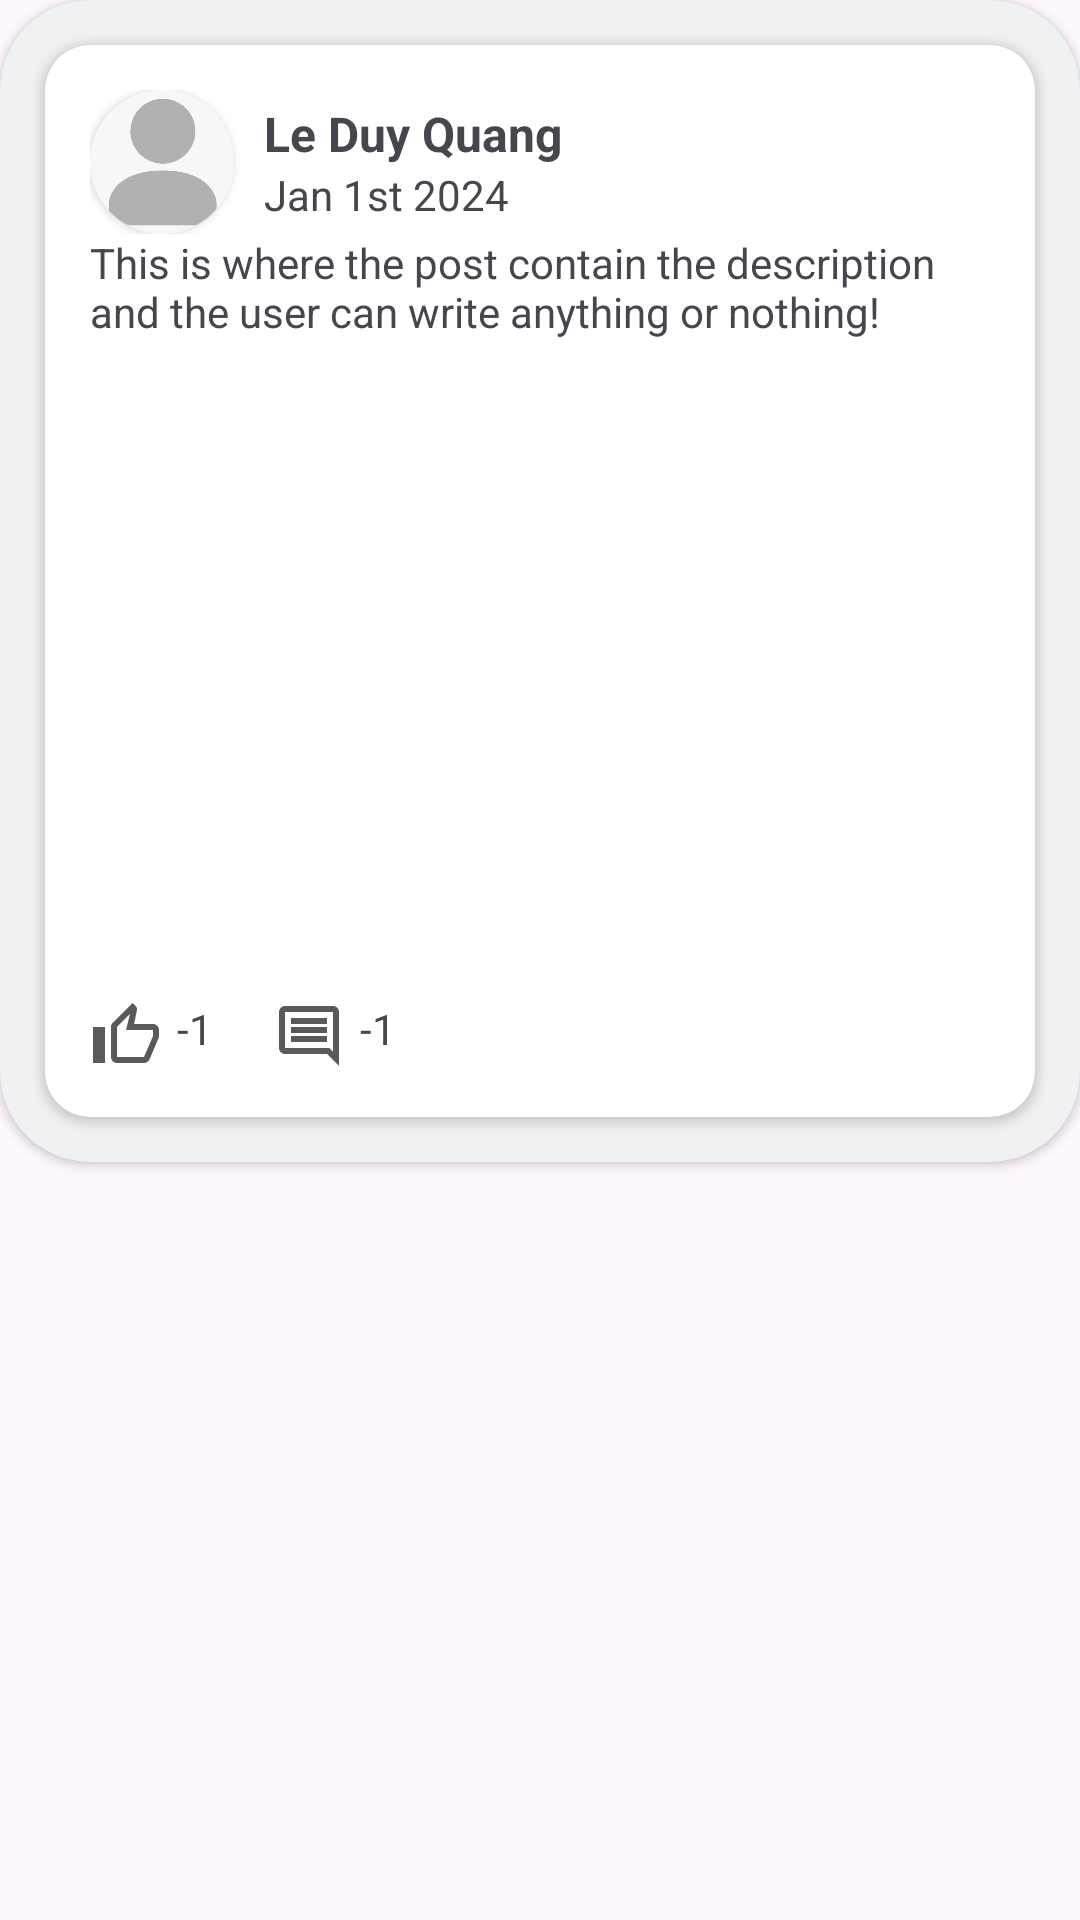

Reconstruct the res/layout file that produces this screen, plus the resources it refers to.
<!-- AndroidManifest.xml: application theme Theme.PetPaw -->
<!-- res/layout/fragment_post_card_view.xml -->
<?xml version="1.0" encoding="utf-8"?>
<FrameLayout xmlns:android="http://schemas.android.com/apk/res/android"
    android:layout_width="match_parent"
    android:layout_height="wrap_content"
    xmlns:tools="http://schemas.android.com/tools"
    xmlns:app="http://schemas.android.com/apk/res-auto">

    <androidx.cardview.widget.CardView
        android:layout_width="match_parent"
        android:layout_height="wrap_content"
        android:elevation="20dp"
        app:cardBackgroundColor="@color/gray"
        app:cardCornerRadius="30dp">
        <androidx.cardview.widget.CardView
            android:layout_width="match_parent"
            android:layout_height="wrap_content"
            android:layout_margin="15dp"
            android:elevation="18dp"
            app:cardBackgroundColor="#FFFFFF"
            app:cardCornerRadius="15dp">
            <LinearLayout
                android:layout_width="wrap_content"
                android:layout_height="wrap_content"
                android:orientation="vertical"
                android:padding="15dp">
                <LinearLayout
                    android:layout_width="match_parent"
                    android:layout_height="wrap_content"
                    android:orientation="horizontal">
                    <androidx.cardview.widget.CardView
                        android:layout_width="wrap_content"
                        android:layout_height="wrap_content"
                        app:cardCornerRadius="30dp">
                        <ImageView
                            android:id="@+id/postCardViewProfilePic"
                            android:layout_width="48dp"
                            android:layout_height="48dp"
                            android:src="@drawable/profile_pic_placeholder"
                            android:scaleType="centerCrop"/>
                    </androidx.cardview.widget.CardView>
                    <LinearLayout
                        android:layout_width="wrap_content"
                        android:layout_height="wrap_content"
                        android:orientation="vertical"
                        android:gravity="center_vertical"
                        android:layout_marginLeft="10dp"
                        android:layout_gravity="center">

                        <TextView
                            android:id="@+id/postCardViewUserNameTextView"
                            android:layout_width="match_parent"
                            android:layout_height="match_parent"
                            android:text="Le Duy Quang"
                            android:textSize="16sp"
                            android:textStyle="bold" />




                        <TextView
                            android:id="@+id/postCardViewDate"
                            android:layout_width="match_parent"
                            android:layout_height="match_parent"
                            android:text="Jan 1st 2024"
                            android:textAlignment="textStart" />
                    </LinearLayout>

                </LinearLayout>
                <TextView
                    android:id="@+id/postCardViewContentTextView"
                    android:layout_width="match_parent"
                    android:layout_height="wrap_content"
                    android:text="This is where the post contain the description and the user can write anything or nothing!"/>
                <ImageView
                    android:id="@+id/postCardImageView"
                    android:layout_width="match_parent"
                    android:layout_height="200dp"
                    android:src="@drawable/cat_placeholder"
                    android:scaleType="centerCrop"
                    android:layout_gravity="center"
                    android:layout_marginTop="10dp"/>
                <LinearLayout
                    android:layout_width="match_parent"
                    android:layout_height="wrap_content"
                    android:orientation="horizontal"
                    android:layout_marginTop="10dp">
                    <ImageView
                        android:id="@+id/postCardViewLikeImageView"
                        android:layout_width="wrap_content"
                        android:layout_height="wrap_content"
                        android:src="@drawable/outline_thumb_up_24_unliked"
                        android:layout_marginRight="5dp" />








                    <TextView
                        android:id="@+id/postCardViewLikeCountTextView"
                        android:layout_width="wrap_content"
                        android:layout_height="wrap_content"
                        android:text="-1" />
                    <ImageView
                        android:id="@+id/postCardViewCommentImageView"
                        android:layout_width="wrap_content"
                        android:layout_height="wrap_content"
                        android:src="@drawable/outline_comment_24"
                        android:layout_marginRight="5dp"
                        android:layout_marginLeft="20dp"/>
                    <TextView
                        android:id="@+id/postCardViewCommentCountTextView"
                        android:layout_width="wrap_content"
                        android:layout_height="wrap_content"
                        android:text="-1" />
                </LinearLayout>
            </LinearLayout>
        </androidx.cardview.widget.CardView>
    </androidx.cardview.widget.CardView>


</FrameLayout>
<!-- resources referenced by this layout -->
<resources>
  <color name="gray">#EFF1F3</color>
  <color name="red">#CB3F3F</color>
  <!-- drawable outline_comment_24 (drawable) -->
  <vector android:autoMirrored="true" android:height="24dp"
      android:tint="#5A5A5A" android:viewportHeight="24"
      android:viewportWidth="24" android:width="24dp" xmlns:android="http://schemas.android.com/apk/res/android">
      <path android:fillColor="@android:color/white" android:pathData="M21.99,4c0,-1.1 -0.89,-2 -1.99,-2L4,2c-1.1,0 -2,0.9 -2,2v12c0,1.1 0.9,2 2,2h14l4,4 -0.01,-18zM20,4v13.17L18.83,16L4,16L4,4h16zM6,12h12v2L6,14zM6,9h12v2L6,11zM6,6h12v2L6,8z"/>
  </vector>
  <!-- drawable outline_thumb_up_24_unliked (drawable) -->
  <vector android:height="24dp" android:tint="#5A5A5A"
      android:viewportHeight="24" android:viewportWidth="24"
      android:width="24dp" xmlns:android="http://schemas.android.com/apk/res/android">
      <path android:fillColor="@android:color/white" android:pathData="M9,21h9c0.83,0 1.54,-0.5 1.84,-1.22l3.02,-7.05c0.09,-0.23 0.14,-0.47 0.14,-0.73v-2c0,-1.1 -0.9,-2 -2,-2h-6.31l0.95,-4.57 0.03,-0.32c0,-0.41 -0.17,-0.79 -0.44,-1.06L14.17,1 7.58,7.59C7.22,7.95 7,8.45 7,9v10c0,1.1 0.9,2 2,2zM9,9l4.34,-4.34L12,10h9v2l-3,7H9V9zM1,9h4v12H1z"/>
  </vector>
  <!-- drawable profile_pic_placeholder: jpg bitmap (drawable, 11604 bytes) -->
  <style name="Theme.PetPaw" parent="Base.Theme.PetPaw" />
  <style name="Base.Theme.PetPaw" parent="Theme.Material3.DayNight.NoActionBar">
          <item name="colorPrimary">@color/primary</item>
          
          <item name="bottomNavigationStyle">@style/Widget.App.BottomNavigationView</item>
          <item name="colorPrimaryVariant">@color/primary</item>
          <item name="colorOnPrimary">@color/white</item>
          
          <item name="colorSecondary">@color/secondary_container</item>
          <item name="colorSecondaryVariant">@color/secondary_container</item>
          <item name="colorOnSecondary">@color/black</item>
          
          <item name="android:statusBarColor">?attr/colorPrimaryVariant</item>
      </style>
  <color name="primary">#F1538B</color>
  <style name="Widget.App.BottomNavigationView" parent="Widget.Material3.BottomNavigationView">
          <item name="materialThemeOverlay">@style/ThemeOverlay.App.BottomNavigationView</item>
      </style>
  <color name="white">#FFFFFFFF</color>
  <color name="secondary_container">#FDF6F6</color>
  <color name="black">#FF000000</color>
  <style name="ThemeOverlay.App.BottomNavigationView" parent="">
          <item name="colorSurface">@color/surface</item>
          <item name="colorOnSurfaceVariant">@color/on_surface_variant</item>
      </style>
  <color name="surface">#F4FBFA</color>
  <color name="on_surface_variant">#3F4948</color>
</resources>
